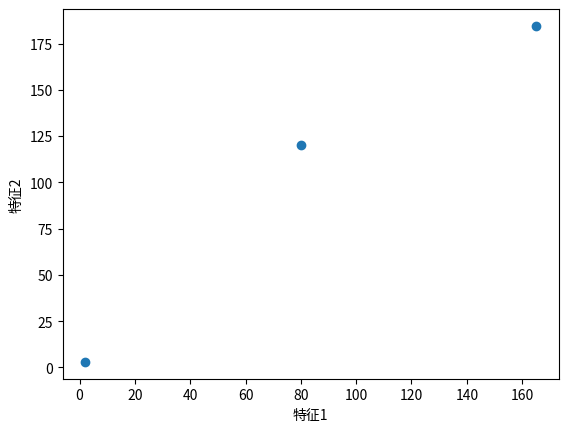

This chart was generated by the following Python code:
# -*- coding: utf-8 -*-
"""
Created on Mon Aug 24 21:41:34 2020
    数据的可视化：直观的反应出数据的偏差和集中程度
    1、差异的可视化
[redacted]
"""

import numpy as np
import pylab
import scipy.stats as stats
import pandas as pd
import matplotlib.pyplot as plot

'''
data = np.mat([[1,200,105,3,False],[2,165,80,2,False],[3,184.5,120,2,False],
              [4,116,70.8,1,False],[5,270,150,4,True]])
col1 = []
for row in data:
    col1.append(row[0,1])
    
stats.probplot(col1,plot=pylab)
pylab.show()
'''

rocksVMines = pd.DataFrame([[1,200,105,3,False],[2,165,80,2,False],[3,184.5,120,2,False],
              [4,116,70.8,1,False],[5,270,150,4,True]])

dataRow1 = rocksVMines.iloc[1,0:3]
dataRow2 = rocksVMines.iloc[2,0:3]
plot.scatter(dataRow1,dataRow2)
plot.xlabel("特征1")
plot.ylabel("特征2")
plot.show()

